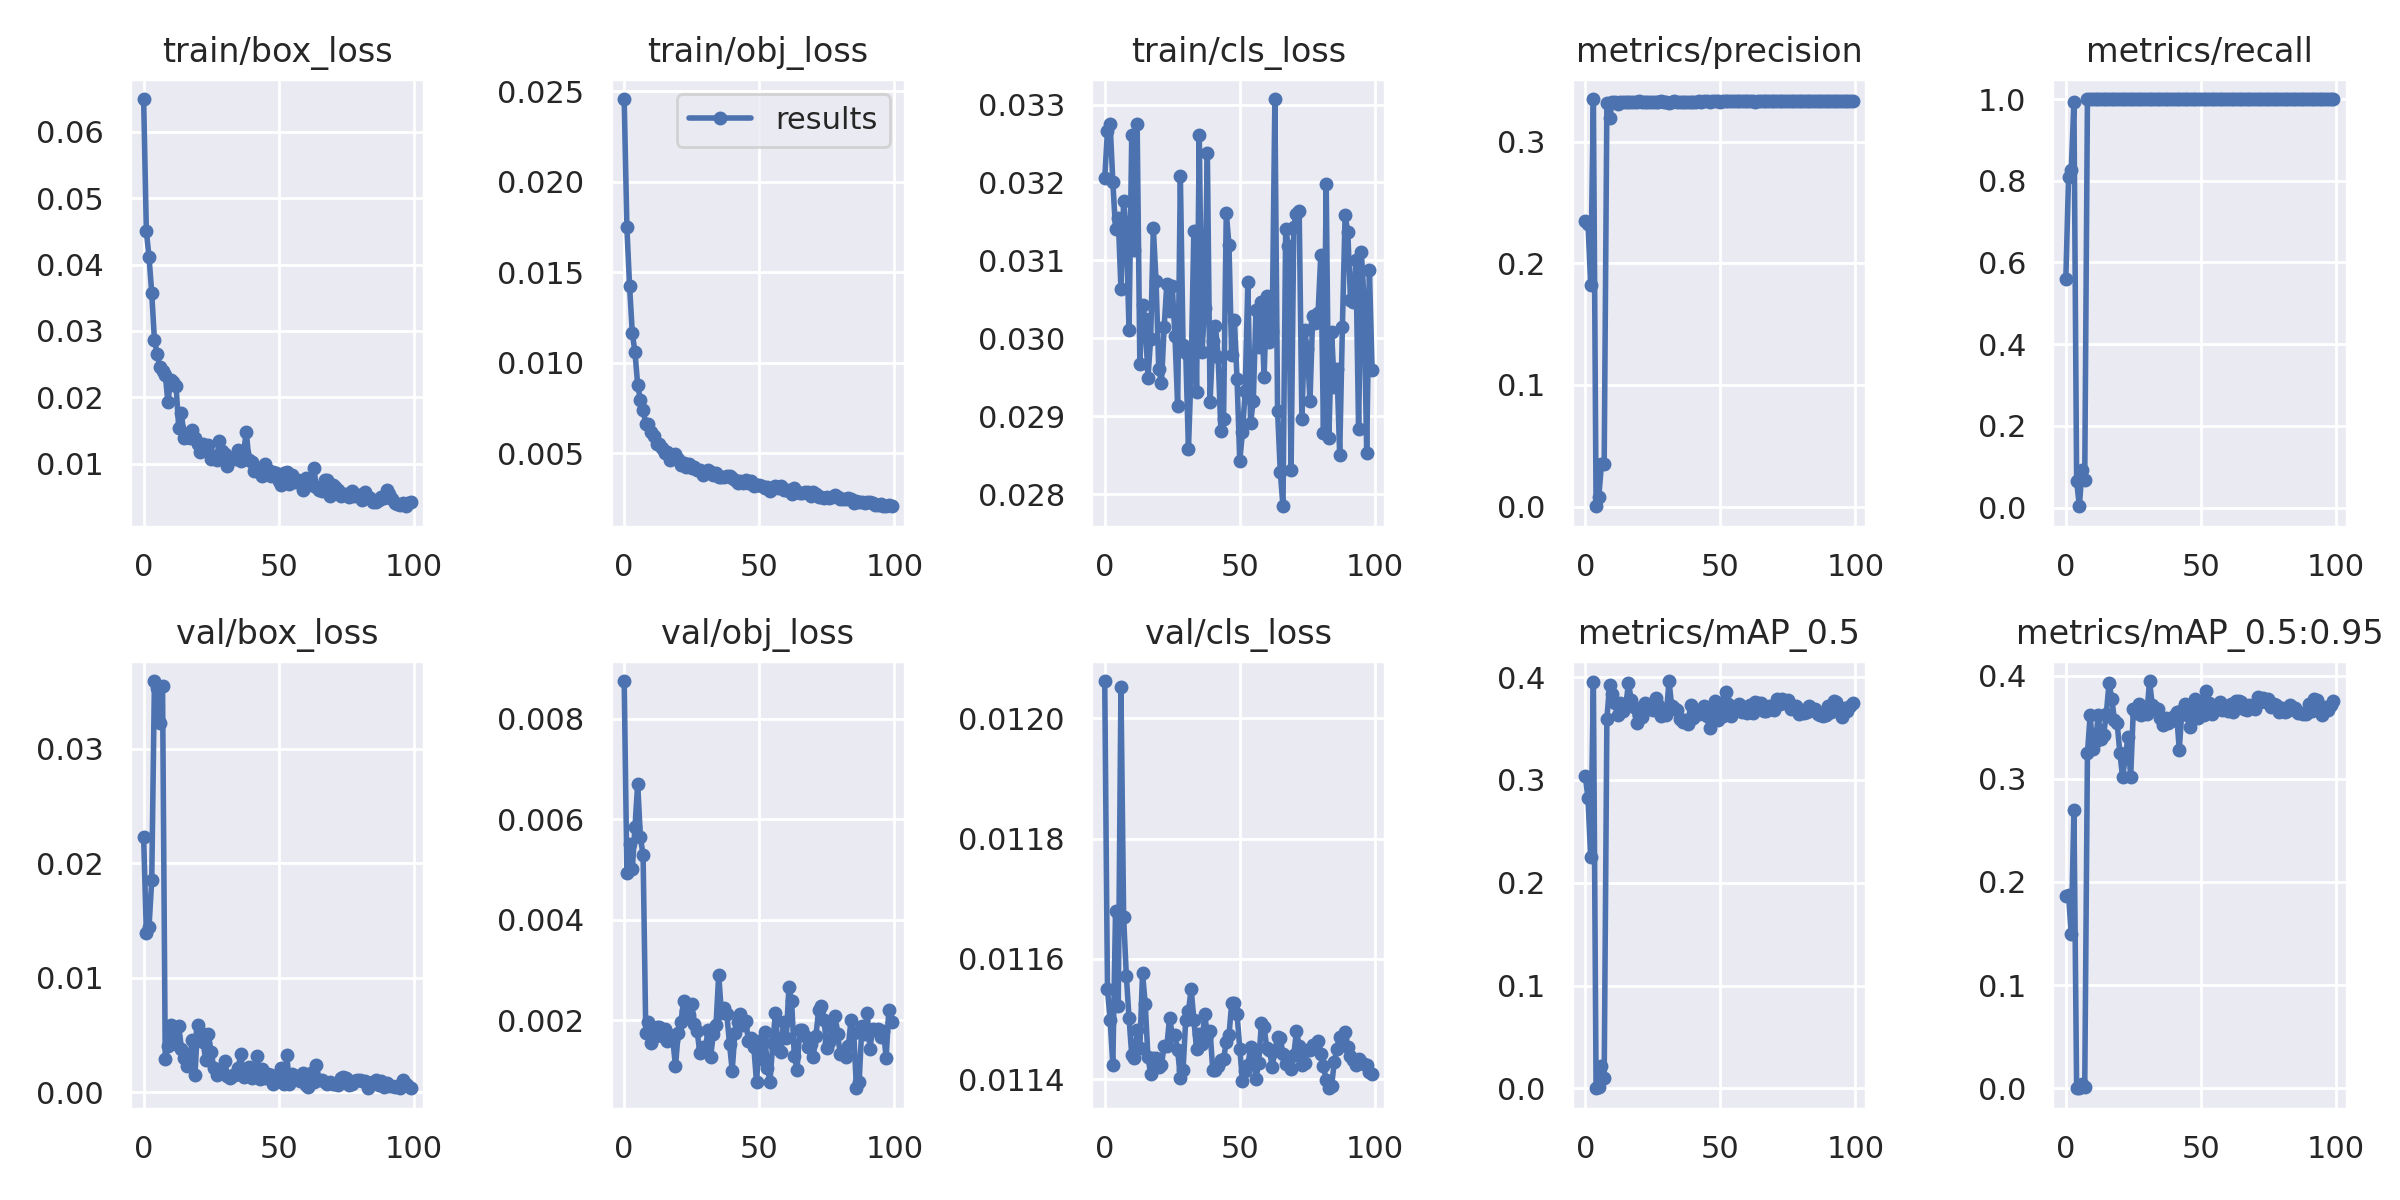

Data behind this chart, as committed beside it:
epoch, train/box_loss, train/obj_loss, train/cls_loss, metrics/precision, metrics/recall, metrics/mAP_0.5, metrics/mAP_0.5:0.95, val/box_loss, val/obj_loss, val/cls_loss, x/lr0, x/lr1, x/lr2
0, 0.0649, 0.02457, 0.03206, 0.2345, 0.5595, 0.3043, 0.1867, 0.02228, 0.008745, 0.01206, 0.07086, 0.003238, 0.003238
1, 0.04504, 0.01747, 0.03266, 0.2327, 0.8084, 0.2821, 0.1878, 0.01395, 0.004919, 0.01155, 0.04081, 0.006519, 0.006519
2, 0.04111, 0.01422, 0.03275, 0.1825, 0.8252, 0.225, 0.1493, 0.01447, 0.005507, 0.0115, 0.0107, 0.009746, 0.009746
3, 0.0357, 0.01165, 0.03201, 0.335, 0.9939, 0.3955, 0.27, 0.01853, 0.005003, 0.01142, 0.00976, 0.00976, 0.00976
4, 0.02865, 0.01057, 0.0314, 0.0002336, 0.066, 0.000143, 1.8785e-05, 0.03593, 0.005842, 0.01168, 0.00976, 0.00976, 0.00976
5, 0.02654, 0.008769, 0.03155, 0.008199, 0.003472, 0.0009246, 0.000105, 0.03533, 0.006707, 0.01152, 0.00968, 0.00968, 0.00968
6, 0.02452, 0.007931, 0.03064, 0.03506, 0.09263, 0.02207, 0.004042, 0.03227, 0.00564, 0.01205, 0.0096, 0.0096, 0.0096
7, 0.02401, 0.007395, 0.03177, 0.03472, 0.06889, 0.01042, 0.001267, 0.0355, 0.005287, 0.01167, 0.00952, 0.00952, 0.00952
8, 0.02345, 0.006622, 0.03136, 0.3317, 1, 0.3596, 0.3246, 0.002888, 0.001747, 0.01157, 0.00944, 0.00944, 0.00944
9, 0.01926, 0.006594, 0.03011, 0.3194, 1, 0.3919, 0.3615, 0.004059, 0.00197, 0.0115, 0.00936, 0.00936, 0.00936
10, 0.02262, 0.006173, 0.03261, 0.3328, 1, 0.3833, 0.3285, 0.005842, 0.001548, 0.01144, 0.00928, 0.00928, 0.00928
11, 0.02237, 0.005959, 0.03113, 0.3327, 1, 0.3745, 0.3369, 0.004616, 0.001669, 0.01144, 0.0092, 0.0092, 0.0092
12, 0.02171, 0.005484, 0.03275, 0.3312, 1, 0.3631, 0.3614, 0.004227, 0.001859, 0.01148, 0.00912, 0.00912, 0.00912
13, 0.01541, 0.005523, 0.02968, 0.3328, 1, 0.3752, 0.3383, 0.005805, 0.001861, 0.01145, 0.00904, 0.00904, 0.00904
14, 0.01761, 0.005285, 0.03043, 0.3328, 1, 0.3674, 0.3429, 0.003803, 0.00168, 0.01158, 0.00896, 0.00896, 0.00896
15, 0.01383, 0.005015, 0.03024, 0.3328, 1, 0.3723, 0.3631, 0.002958, 0.001829, 0.01153, 0.00888, 0.00888, 0.00888
16, 0.01445, 0.005074, 0.0295, 0.3328, 1, 0.3943, 0.3932, 0.002307, 0.00158, 0.01144, 0.0088, 0.0088, 0.0088
17, 0.01392, 0.004612, 0.02999, 0.3328, 1, 0.3779, 0.3773, 0.003012, 0.001711, 0.01141, 0.00872, 0.00872, 0.00872
18, 0.01507, 0.00485, 0.03141, 0.3326, 1, 0.3705, 0.3573, 0.00459, 0.001609, 0.01144, 0.00864, 0.00864, 0.00864
19, 0.01383, 0.004933, 0.03074, 0.3327, 1, 0.3551, 0.354, 0.00148, 0.001085, 0.01144, 0.00856, 0.00856, 0.00856
20, 0.01304, 0.004686, 0.02961, 0.3333, 1, 0.3632, 0.3253, 0.005905, 0.001743, 0.01142, 0.00848, 0.00848, 0.00848
21, 0.01176, 0.004346, 0.02942, 0.3328, 1, 0.3612, 0.3019, 0.005261, 0.001958, 0.01142, 0.0084, 0.0084, 0.0084
22, 0.01296, 0.004481, 0.03015, 0.3329, 1, 0.3749, 0.3206, 0.00443, 0.002388, 0.01145, 0.00832, 0.00832, 0.00832
23, 0.01246, 0.004245, 0.0307, 0.3329, 1, 0.3701, 0.3401, 0.002777, 0.002181, 0.01145, 0.00824, 0.00824, 0.00824
24, 0.01289, 0.004411, 0.03036, 0.3329, 1, 0.3687, 0.3013, 0.005053, 0.002103, 0.0115, 0.00816, 0.00816, 0.00816
25, 0.01067, 0.004187, 0.03067, 0.3328, 1, 0.3676, 0.3672, 0.00352, 0.002331, 0.01147, 0.00808, 0.00808, 0.00808
26, 0.01122, 0.004213, 0.03004, 0.3327, 1, 0.3795, 0.3638, 0.002124, 0.001917, 0.01147, 0.008, 0.008, 0.008
27, 0.01058, 0.004056, 0.02914, 0.3327, 1, 0.3724, 0.3724, 0.00151, 0.001794, 0.01145, 0.00792, 0.00792, 0.00792
28, 0.01348, 0.004058, 0.03209, 0.333, 1, 0.3622, 0.3622, 0.001703, 0.001353, 0.0114, 0.00784, 0.00784, 0.00784
29, 0.01197, 0.003778, 0.02992, 0.3328, 1, 0.3673, 0.3673, 0.001828, 0.00146, 0.01142, 0.00776, 0.00776, 0.00776
30, 0.01143, 0.003952, 0.02981, 0.3327, 1, 0.3631, 0.3631, 0.002702, 0.00138, 0.0115, 0.00768, 0.00768, 0.00768
31, 0.009638, 0.004086, 0.02858, 0.3318, 1, 0.3962, 0.3947, 0.001398, 0.001801, 0.01151, 0.0076, 0.0076, 0.0076
32, 0.01094, 0.003973, 0.02961, 0.3329, 1, 0.3715, 0.3715, 0.001238, 0.00127, 0.01155, 0.00752, 0.00752, 0.00752
33, 0.01091, 0.003784, 0.03137, 0.3333, 1, 0.3697, 0.3682, 0.001474, 0.001724, 0.0115, 0.00744, 0.00744, 0.00744
34, 0.01075, 0.003896, 0.02931, 0.3328, 1, 0.3679, 0.3679, 0.001484, 0.001905, 0.01145, 0.00736, 0.00736, 0.00736
35, 0.01207, 0.003673, 0.03261, 0.3328, 1, 0.3589, 0.3584, 0.002113, 0.002907, 0.01148, 0.00728, 0.00728, 0.00728
36, 0.01038, 0.003685, 0.02982, 0.3328, 1, 0.3566, 0.3522, 0.003343, 0.002142, 0.01146, 0.0072, 0.0072, 0.0072
37, 0.01164, 0.003682, 0.03039, 0.3328, 1, 0.3587, 0.3587, 0.001296, 0.002242, 0.01151, 0.00712, 0.00712, 0.00712
38, 0.01485, 0.003717, 0.03238, 0.3328, 1, 0.3539, 0.3539, 0.001958, 0.002121, 0.01147, 0.00704, 0.00704, 0.00704
39, 0.01053, 0.003717, 0.02918, 0.3328, 1, 0.373, 0.3564, 0.002178, 0.001532, 0.01148, 0.00696, 0.00696, 0.00696
40, 0.01028, 0.003644, 0.02997, 0.3328, 1, 0.3604, 0.3604, 0.001244, 0.001001, 0.01141, 0.00688, 0.00688, 0.00688
41, 0.008885, 0.003499, 0.03016, 0.3328, 1, 0.3643, 0.3643, 0.001619, 0.001749, 0.01141, 0.0068, 0.0068, 0.0068
42, 0.009, 0.003352, 0.02976, 0.3333, 1, 0.3643, 0.3278, 0.003156, 0.001962, 0.01142, 0.00672, 0.00672, 0.00672
43, 0.009137, 0.003458, 0.02881, 0.3329, 1, 0.367, 0.367, 0.001169, 0.002129, 0.01143, 0.00664, 0.00664, 0.00664
44, 0.008215, 0.003366, 0.02896, 0.3333, 1, 0.372, 0.372, 0.002008, 0.001902, 0.01143, 0.00656, 0.00656, 0.00656
45, 0.01005, 0.003522, 0.03161, 0.3331, 1, 0.3621, 0.3621, 0.001231, 0.001985, 0.01146, 0.00648, 0.00648, 0.00648
46, 0.009158, 0.003376, 0.0312, 0.3329, 1, 0.3506, 0.3506, 0.001635, 0.001597, 0.01147, 0.0064, 0.0064, 0.0064
47, 0.008193, 0.003438, 0.02978, 0.3333, 1, 0.3694, 0.3694, 0.001505, 0.001646, 0.01153, 0.00632, 0.00632, 0.00632
48, 0.008723, 0.003165, 0.03024, 0.3333, 1, 0.3772, 0.3772, 0.0007039, 0.001473, 0.01153, 0.00624, 0.00624, 0.00624
49, 0.008651, 0.003246, 0.02947, 0.3333, 1, 0.3584, 0.3584, 0.00133, 0.0007661, 0.01151, 0.00616, 0.00616, 0.00616
50, 0.00747, 0.003264, 0.02843, 0.3328, 1, 0.3744, 0.3744, 0.001189, 0.001586, 0.01145, 0.00608, 0.00608, 0.00608
51, 0.006798, 0.003194, 0.02879, 0.3333, 1, 0.3621, 0.3621, 0.002079, 0.001232, 0.0114, 0.006, 0.006, 0.006
52, 0.008592, 0.003066, 0.02933, 0.3333, 1, 0.3854, 0.3854, 0.0007529, 0.00177, 0.01141, 0.00592, 0.00592, 0.00592
53, 0.008743, 0.003121, 0.03072, 0.3333, 1, 0.3735, 0.3735, 0.003227, 0.001053, 0.01142, 0.00584, 0.00584, 0.00584
54, 0.006952, 0.002899, 0.02891, 0.3333, 1, 0.3626, 0.3626, 0.0006833, 0.0007803, 0.01145, 0.00576, 0.00576, 0.00576
55, 0.008398, 0.003069, 0.0292, 0.3333, 1, 0.3666, 0.3666, 0.001593, 0.001543, 0.01145, 0.00568, 0.00568, 0.00568
56, 0.007206, 0.003187, 0.03036, 0.3333, 1, 0.3712, 0.3703, 0.001256, 0.002147, 0.0114, 0.0056, 0.0056, 0.0056
57, 0.007533, 0.003095, 0.02988, 0.333, 1, 0.3741, 0.3741, 0.001392, 0.001434, 0.01143, 0.00552, 0.00552, 0.00552
58, 0.007326, 0.003168, 0.03047, 0.3333, 1, 0.3662, 0.3662, 0.0009881, 0.001372, 0.01149, 0.00544, 0.00544, 0.00544
59, 0.006118, 0.002986, 0.02951, 0.3333, 1, 0.3705, 0.3705, 0.001703, 0.001966, 0.01149, 0.00536, 0.00536, 0.00536
... 40 more rows
